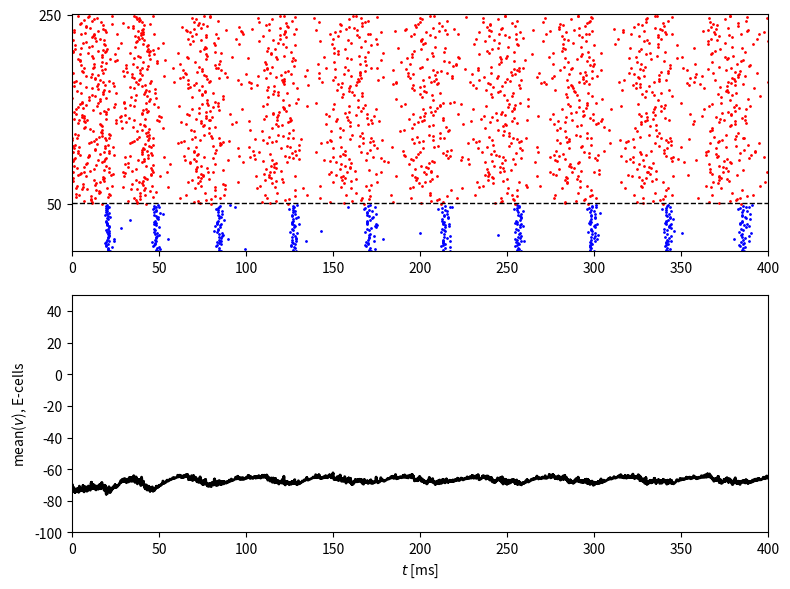

This figure's Python source:
import numpy as np
from numpy import exp, tanh
import matplotlib.pyplot as plt

# MATLAB's rng('default'); rng(63806) cannot be bit-reproduced by NumPy,
# so we use our own seed and verify statistically/visually instead of
# expecting an exact match to MATLAB's spike times.
rng = np.random.default_rng(63806)

num_e = 200
num_i = 50
sigma_e = 0.05
i_ext_e = 1.4 * np.ones(num_e) * (1 + sigma_e * rng.standard_normal(num_e))
sigma_i = 0.00
i_ext_i = 0.0 * np.ones(num_i) * (1 + sigma_i * rng.standard_normal(num_i))
g_hat_ee, g_hat_ei, g_hat_ie, g_hat_ii = 0., 0.25, 0.25, 0.25
p_ee, p_ei, p_ie, p_ii = 0.5, 0.5, 0.5, 0.5

v_rev_e, v_rev_i = 0., -75.
tau_r_e, tau_peak_e, tau_d_e = 0.5, 0.5, 3.
# PINB (PING with I-cell "burst"): the I-cells drive I-I synapses (fast,
# tau_d_ii) and I-E synapses (slow, tau_d_ie) with independent gating
# variables, even though both are driven by the same I-cell spikes.
tau_r_i, tau_peak_i, tau_d_ii, tau_d_ie = 0.5, 0.5, 9., 90.
t_final = 400.
dt = 0.01
dt05 = dt / 2
m_steps = round(t_final / dt)


# ------------------------------------------------------------- E cell (RTM)


def m_e_inf(v):
    alpha_m = 0.32 * (v + 54) / (1 - exp(-(v + 54) / 4))
    beta_m = 0.28 * (v + 27) / (exp((v + 27) / 5) - 1)
    return alpha_m / (alpha_m + beta_m)


def h_e_inf(v):
    alpha_h = 0.128 * exp(-(v + 50) / 18)
    beta_h = 4. / (1 + exp(-(v + 27) / 5))
    return alpha_h / (alpha_h + beta_h)


def tau_h_e(v):
    alpha_h = 0.128 * exp(-(v + 50) / 18)
    beta_h = 4. / (1 + exp(-(v + 27) / 5))
    return 1. / (alpha_h + beta_h)


def n_e_inf(v):
    alpha_n = 0.032 * (v + 52) / (1 - exp(-(v + 52) / 5))
    beta_n = 0.5 * exp(-(v + 57) / 40)
    return alpha_n / (alpha_n + beta_n)


def tau_n_e(v):
    alpha_n = 0.032 * (v + 52) / (1 - exp(-(v + 52) / 5))
    beta_n = 0.5 * exp(-(v + 57) / 40)
    return 1. / (alpha_n + beta_n)


# ------------------------------------------------------------- I cell (WB)


def m_i_inf(v):
    alpha_m = 0.1 * (v + 35) / (1 - exp(-(v + 35) / 10))
    beta_m = 4. * exp(-(v + 60) / 18)
    return alpha_m / (alpha_m + beta_m)


def h_i_inf(v):
    alpha_h = 0.07 * exp(-(v + 58) / 20)
    beta_h = 1. / (exp(-0.1 * (v + 28)) + 1)
    return alpha_h / (alpha_h + beta_h)


def tau_h_i(v):
    alpha_h = 0.07 * exp(-(v + 58) / 20)
    beta_h = 1. / (exp(-0.1 * (v + 28)) + 1)
    return 1. / (alpha_h + beta_h) / 5


def n_i_inf(v):
    alpha_n = -0.01 * (v + 34) / (exp(-0.1 * (v + 34)) - 1)
    beta_n = 0.125 * exp(-(v + 44) / 80)
    return alpha_n / (alpha_n + beta_n)


def tau_n_i(v):
    alpha_n = -0.01 * (v + 34) / (exp(-0.1 * (v + 34)) - 1)
    beta_n = 0.125 * exp(-(v + 44) / 80)
    return 1. / (alpha_n + beta_n) / 5


# ------------------------------------------------------------------- shared


def tau_peak_function(tau_d, tau_r, tau_d_q):
    dt_ = 0.01
    dt05_ = dt_ / 2
    s, t = 0., 0.
    s_inc = exp(-t / tau_d_q) * (1 - s) / tau_r - s * tau_d
    while s_inc > 0:
        t_old, s_inc_old = t, s_inc
        s_tmp = s + dt05_ * s_inc
        s_inc_tmp = exp(-(t + dt05_) / tau_d_q) * (1 - s_tmp) / tau_r - s_tmp / tau_d
        s = s + dt_ * s_inc_tmp
        t = t + dt_
        s_inc = exp(-t / tau_d_q) * (1 - s) / tau_r - s / tau_d
    return (t_old * (-s_inc) + t * s_inc_old) / (s_inc_old - s_inc)


def tau_d_q_function(tau_d, tau_r, tau_hat):
    tau_d_q_left = 1.
    while tau_peak_function(tau_d, tau_r, tau_d_q_left) > tau_hat:
        tau_d_q_left /= 2
    tau_d_q_right = tau_r
    while tau_peak_function(tau_d, tau_r, tau_d_q_right) < tau_hat:
        tau_d_q_right *= 2
    while tau_d_q_right - tau_d_q_left > 1e-12:
        tau_d_q_mid = (tau_d_q_left + tau_d_q_right) / 2
        if tau_peak_function(tau_d, tau_r, tau_d_q_mid) <= tau_hat:
            tau_d_q_left = tau_d_q_mid
        else:
            tau_d_q_right = tau_d_q_mid
    return (tau_d_q_left + tau_d_q_right) / 2


tau_dq_e = tau_d_q_function(tau_d_e, tau_r_e, tau_peak_e)
tau_dq_ii = tau_d_q_function(tau_d_ii, tau_r_i, tau_peak_i)
tau_dq_ie = tau_d_q_function(tau_d_ie, tau_r_i, tau_peak_i)


def rtm_init_population(i_ext, phi_vec):
    '''vectorized rtm_init over a population: each of len(i_ext) RTM
    neurons is integrated (Heun/midpoint) independently until its 3rd
    spike, then (v,h,n) is interpolated at phase phi_vec[i] between the
    2nd and 3rd spikes. Faithfully reproduces the matlab source's bug:
    m_tmp is computed from the pre-half-step v, not from v_tmp.'''
    num = len(i_ext)
    max_spikes = 3
    t_final_init = 2000.
    dt_ = 0.01
    dt05_ = dt_ / 2

    v = -70. * np.ones(num)
    m = m_e_inf(v)
    h = h_e_inf(v)
    n = n_e_inf(v)
    t = 0.

    num_spikes = np.zeros(num, dtype=int)
    done = np.zeros(num, dtype=bool)
    t_spikes = np.zeros((num, max_spikes))
    out = np.zeros((num, 3))

    c, g_k, g_na, g_l = 1., 80., 100., 0.1
    v_k, v_na, v_l = -100., 50., -67.

    while np.sum(done) < num and t < t_final_init:
        v_old, h_old, n_old, t_old = v, h, n, t

        v_inc = (g_k * n ** 4 * (v_k - v) + g_na * m ** 3 * h * (v_na - v) + g_l * (v_l - v) + i_ext) / c
        h_inc = (h_e_inf(v) - h) / tau_h_e(v)
        n_inc = (n_e_inf(v) - n) / tau_n_e(v)

        v_tmp = v + dt05_ * v_inc
        m_tmp = m_e_inf(v)  # faithful port of matlab's bug (uses v, not v_tmp)
        h_tmp = h + dt05_ * h_inc
        n_tmp = n + dt05_ * n_inc

        v_inc = (g_k * n_tmp ** 4 * (v_k - v_tmp) + g_na * m_tmp ** 3 * h_tmp * (v_na - v_tmp)
                  + g_l * (v_l - v_tmp) + i_ext) / c
        h_inc = (h_e_inf(v_tmp) - h_tmp) / tau_h_e(v_tmp)
        n_inc = (n_e_inf(v_tmp) - n_tmp) / tau_n_e(v_tmp)

        v = v + dt_ * v_inc
        m = m_e_inf(v)
        h = h + dt_ * h_inc
        n = n + dt_ * n_inc
        t = t + dt_

        ind = np.where((v_old >= -20) & (v < -20))[0]
        for k in ind:
            num_spikes[k] += 1
            if num_spikes[k] <= max_spikes:
                t_spikes[k, num_spikes[k] - 1] = (t_old * (-20 - v[k]) + t * (v_old[k] + 20)) / (v_old[k] - v[k])

        thr = t_spikes[:, max_spikes - 1] + phi_vec * (t_spikes[:, max_spikes - 1] - t_spikes[:, max_spikes - 2])
        ind = np.where((num_spikes == max_spikes) & (t > thr) & (t_old <= thr) & (~done))[0]
        for k in ind:
            out[k, 0] = (v_old[k] * (t - thr[k]) + v[k] * (thr[k] - t_old)) / dt_
            out[k, 1] = (h_old[k] * (t - thr[k]) + h[k] * (thr[k] - t_old)) / dt_
            out[k, 2] = (n_old[k] * (t - thr[k]) + n[k] * (thr[k] - t_old)) / dt_
        done[ind] = True

    ind = np.where(~done)[0]
    out[ind, 0] = v[ind]
    out[ind, 1] = h[ind]
    out[ind, 2] = n[ind]
    return out


u_ee = rng.random((num_e, num_e))
u_ei = rng.random((num_e, num_i))
u_ie = rng.random((num_i, num_e))
u_ii = rng.random((num_i, num_i))
g_ee = g_hat_ee * (u_ee < p_ee) / (num_e * p_ee) if p_ee > 0 else np.zeros((num_e, num_e))
g_ei = g_hat_ei * (u_ei < p_ei) / (num_e * p_ei)
g_ie = g_hat_ie * (u_ie < p_ie) / (num_i * p_ie)
g_ii = g_hat_ii * (u_ii < p_ii) / (num_i * p_ii)

iv = rtm_init_population(i_ext_e, rng.random(num_e))
v_e, h_e, n_e = iv[:, 0], iv[:, 1], iv[:, 2]
m_e = m_e_inf(v_e)
q_e, s_e = np.zeros(num_e), np.zeros(num_e)

v_i = -75. * np.ones(num_i)
m_i, h_i, n_i = m_i_inf(v_i), h_i_inf(v_i), n_i_inf(v_i)
q_ii, s_ii = np.zeros(num_i), np.zeros(num_i)
q_ie, s_ie = np.zeros(num_i), np.zeros(num_i)

t_e_spikes, i_e_spikes = [], []
t_i_spikes, i_i_spikes = [], []
lfp = np.zeros(m_steps + 1)
lfp[0] = v_e.mean()

for k in range(1, m_steps + 1):
    v_e_inc = (0.1 * (-67 - v_e) + 80 * n_e ** 4 * (-100 - v_e) + 100 * m_e ** 3 * h_e * (50 - v_e)
                + (g_ee.T @ s_e) * (v_rev_e - v_e) + (g_ie.T @ s_ie) * (v_rev_i - v_e) + i_ext_e)
    n_e_inc = (n_e_inf(v_e) - n_e) / tau_n_e(v_e)
    h_e_inc = (h_e_inf(v_e) - h_e) / tau_h_e(v_e)
    q_e_inc = (1 + tanh(v_e / 10)) / 2 * (1 - q_e) / 0.1 - q_e / tau_dq_e
    s_e_inc = q_e * (1 - s_e) / tau_r_e - s_e / tau_d_e

    v_i_inc = (0.1 * (-65 - v_i) + 9 * n_i ** 4 * (-90 - v_i) + 35 * m_i ** 3 * h_i * (55 - v_i)
                + (g_ei.T @ s_e) * (v_rev_e - v_i) + (g_ii.T @ s_ii) * (v_rev_i - v_i) + i_ext_i)
    n_i_inc = (n_i_inf(v_i) - n_i) / tau_n_i(v_i)
    h_i_inc = (h_i_inf(v_i) - h_i) / tau_h_i(v_i)
    q_ii_inc = (1 + tanh(v_i / 10)) / 2 * (1 - q_ii) / 0.1 - q_ii / tau_dq_ii
    q_ie_inc = (1 + tanh(v_i / 10)) / 2 * (1 - q_ie) / 0.1 - q_ie / tau_dq_ie
    s_ii_inc = q_ii * (1 - s_ii) / tau_r_i - s_ii / tau_d_ii
    s_ie_inc = q_ie * (1 - s_ie) / tau_r_i - s_ie / tau_d_ie

    v_e_tmp = v_e + dt05 * v_e_inc
    n_e_tmp = n_e + dt05 * n_e_inc
    m_e_tmp = m_e_inf(v_e_tmp)
    h_e_tmp = h_e + dt05 * h_e_inc
    q_e_tmp = q_e + dt05 * q_e_inc
    s_e_tmp = s_e + dt05 * s_e_inc

    v_i_tmp = v_i + dt05 * v_i_inc
    n_i_tmp = n_i + dt05 * n_i_inc
    m_i_tmp = m_i_inf(v_i_tmp)
    h_i_tmp = h_i + dt05 * h_i_inc
    q_ii_tmp = q_ii + dt05 * q_ii_inc
    s_ii_tmp = s_ii + dt05 * s_ii_inc
    q_ie_tmp = q_ie + dt05 * q_ie_inc
    s_ie_tmp = s_ie + dt05 * s_ie_inc

    v_e_inc = (0.1 * (-67 - v_e_tmp) + 80 * n_e_tmp ** 4 * (-100 - v_e_tmp)
                + 100 * m_e_tmp ** 3 * h_e_tmp * (50 - v_e_tmp)
                + (g_ee.T @ s_e_tmp) * (v_rev_e - v_e_tmp) + (g_ie.T @ s_ie_tmp) * (v_rev_i - v_e_tmp) + i_ext_e)
    n_e_inc = (n_e_inf(v_e_tmp) - n_e_tmp) / tau_n_e(v_e_tmp)
    h_e_inc = (h_e_inf(v_e_tmp) - h_e_tmp) / tau_h_e(v_e_tmp)
    q_e_inc = (1 + tanh(v_e_tmp / 10)) / 2 * (1 - q_e_tmp) / 0.1 - q_e_tmp / tau_dq_e
    s_e_inc = q_e_tmp * (1 - s_e_tmp) / tau_r_e - s_e_tmp / tau_d_e

    v_i_inc = (0.1 * (-65 - v_i_tmp) + 9 * n_i_tmp ** 4 * (-90 - v_i_tmp)
                + 35 * m_i_tmp ** 3 * h_i_tmp * (55 - v_i_tmp)
                + (g_ei.T @ s_e_tmp) * (v_rev_e - v_i_tmp) + (g_ii.T @ s_ii_tmp) * (v_rev_i - v_i_tmp) + i_ext_i)
    n_i_inc = (n_i_inf(v_i_tmp) - n_i_tmp) / tau_n_i(v_i_tmp)
    h_i_inc = (h_i_inf(v_i_tmp) - h_i_tmp) / tau_h_i(v_i_tmp)
    q_ii_inc = (1 + tanh(v_i_tmp / 10)) / 2 * (1 - q_ii_tmp) / 0.1 - q_ii_tmp / tau_dq_ii
    s_ii_inc = q_ii_tmp * (1 - s_ii_tmp) / tau_r_i - s_ii_tmp / tau_d_ii
    q_ie_inc = (1 + tanh(v_i_tmp / 10)) / 2 * (1 - q_ie_tmp) / 0.1 - q_ie_tmp / tau_dq_ie
    s_ie_inc = q_ie_tmp * (1 - s_ie_tmp) / tau_r_i - s_ie_tmp / tau_d_ie

    v_e_old, v_i_old = v_e, v_i

    v_e = v_e + dt * v_e_inc
    m_e = m_e_inf(v_e)
    h_e = h_e + dt * h_e_inc
    n_e = n_e + dt * n_e_inc
    q_e = q_e + dt * q_e_inc
    s_e = s_e + dt * s_e_inc

    v_i = v_i + dt * v_i_inc
    m_i = m_i_inf(v_i)
    h_i = h_i + dt * h_i_inc
    n_i = n_i + dt * n_i_inc
    q_ii = q_ii + dt * q_ii_inc
    s_ii = s_ii + dt * s_ii_inc
    q_ie = q_ie + dt * q_ie_inc
    s_ie = s_ie + dt * s_ie_inc

    which_e = np.where((v_e_old > -20) & (v_e <= -20))[0]
    which_i = np.where((v_i_old > -20) & (v_i <= -20))[0]
    if len(which_e) > 0:
        i_e_spikes.extend(which_e.tolist())
        t_e_spikes.extend((((-20 - v_e[which_e]) * (k - 1) * dt + (v_e_old[which_e] + 20) * k * dt)
                            / (-v_e[which_e] + v_e_old[which_e])).tolist())
    if len(which_i) > 0:
        i_i_spikes.extend(which_i.tolist())
        t_i_spikes.extend((((-20 - v_i[which_i]) * (k - 1) * dt + (v_i_old[which_i] + 20) * k * dt)
                            / (-v_i[which_i] + v_i_old[which_i])).tolist())

    lfp[k] = v_e.mean()

t_e_spikes, i_e_spikes = np.array(t_e_spikes), np.array(i_e_spikes)
t_i_spikes, i_i_spikes = np.array(t_i_spikes), np.array(i_i_spikes)

if __name__ == "__main__":
    fig, axes = plt.subplots(2, 1, figsize=(8, 6))

    ax = axes[0]
    if len(t_i_spikes) > 0:
        ax.plot(t_i_spikes, i_i_spikes, '.b', markersize=2)
    if len(t_e_spikes) > 0:
        ax.plot(t_e_spikes, i_e_spikes + num_i, '.r', markersize=2)
    ax.plot([0, t_final], [num_i + 0.5, num_i + 0.5], '--k', linewidth=1)
    ax.set_yticks([num_i, num_e + num_i])
    ax.axis([0, t_final, 0, num_e + num_i + 1])

    axes[1].plot(np.arange(m_steps + 1) * dt, lfp, '-k', linewidth=2)
    axes[1].set_xlabel('$t$ [ms]')
    axes[1].set_ylabel('mean($v$), E-cells')
    axes[1].axis([0, t_final, -100, 50])

    plt.tight_layout()
    plt.savefig("fig.png")
    # plt.show()
